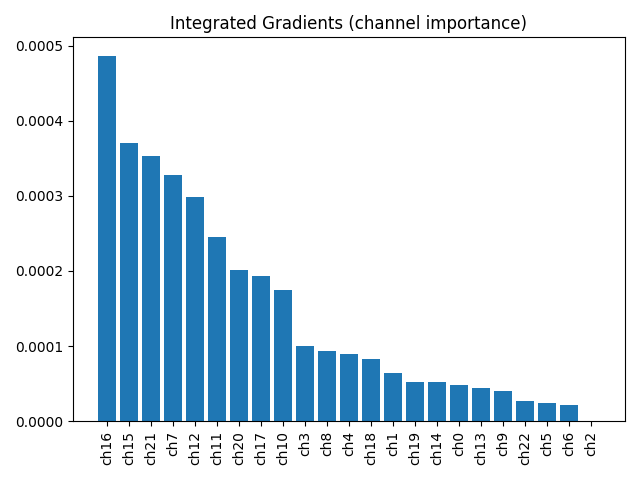

The data file committed next to this chart (first rows):
channel, importance
16, 0.0004868
15, 0.0003699
21, 0.0003531
7, 0.0003277
12, 0.0002989
11, 0.0002459
20, 0.0002006
17, 0.0001933
10, 0.000175
3, 9.966093057300895e-05
8, 9.34862473513931e-05
4, 8.934049401432276e-05
18, 8.251748658949509e-05
1, 6.41364895273e-05
19, 5.2129849791526794e-05
14, 5.203307227930054e-05
0, 4.851529956795275e-05
13, 4.3777297833003104e-05
9, 4.0624436223879457e-05
22, 2.6236000849166885e-05
5, 2.3663820684305392e-05
6, 2.1670228306902573e-05
2, 0.0
